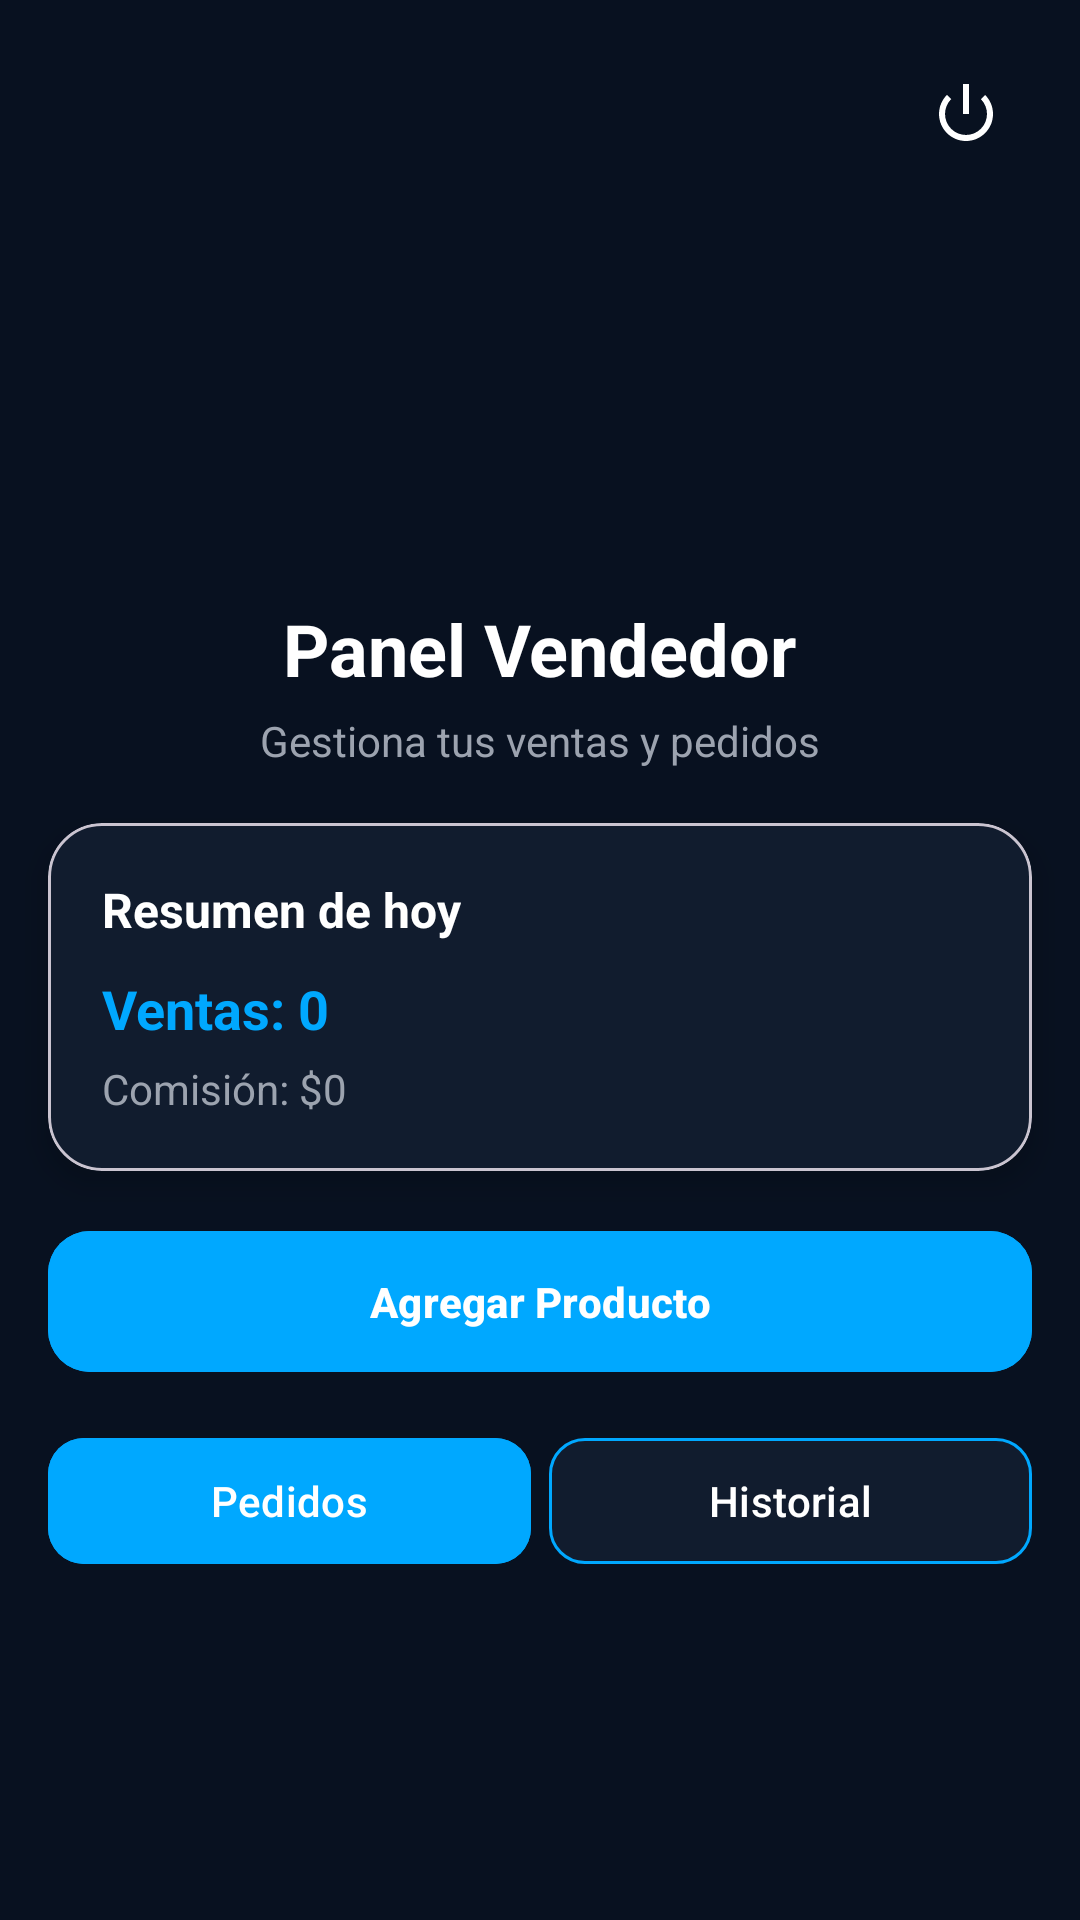

Here is an Android app screen rendered from its layout file. Give the layout XML and the strings, colors and styles it references.
<!-- AndroidManifest.xml: application theme Theme.TecnoImport -->
<!-- res/layout/activity_dashboard_vendedor.xml -->
<?xml version="1.0" encoding="utf-8"?>
<androidx.constraintlayout.widget.ConstraintLayout
    xmlns:android="http://schemas.android.com/apk/res/android"
    xmlns:app="http://schemas.android.com/apk/res-auto"
    xmlns:tools="http://schemas.android.com/tools"
    android:layout_width="match_parent"
    android:layout_height="match_parent"
    android:background="@color/background_dark"
    tools:context=".vendedor.DashboardVendedorActivity">

    

    <ImageView
        android:id="@+id/imgLogoVendedor"
        android:layout_width="170dp"
        android:layout_height="170dp"
        android:src="@drawable/logo_tecnoimport"
        android:contentDescription="@string/app_name"
        android:layout_marginTop="20dp"
        app:layout_constraintTop_toTopOf="parent"
        app:layout_constraintStart_toStartOf="parent"
        app:layout_constraintEnd_toEndOf="parent"/>

    
    <ImageButton
        android:id="@+id/btnCerrarSesionVendedor"
        android:layout_width="44dp"
        android:layout_height="44dp"
        android:layout_marginTop="16dp"
        android:layout_marginEnd="16dp"
        android:background="?attr/selectableItemBackgroundBorderless"
        android:contentDescription="Cerrar sesión"
        android:src="@android:drawable/ic_lock_power_off"
        app:tint="@color/white"
        app:layout_constraintTop_toTopOf="parent"
        app:layout_constraintEnd_toEndOf="parent" />

    

    <TextView
        android:id="@+id/txtVendedor"
        android:layout_width="wrap_content"
        android:layout_height="wrap_content"
        android:text="Panel Vendedor"
        android:textColor="@color/white"
        android:textSize="24sp"
        android:textStyle="bold"
        android:layout_marginTop="10dp"
        app:layout_constraintTop_toBottomOf="@id/imgLogoVendedor"
        app:layout_constraintStart_toStartOf="parent"
        app:layout_constraintEnd_toEndOf="parent"/>

    

    <TextView
        android:id="@+id/txtSubVendedor"
        android:layout_width="wrap_content"
        android:layout_height="wrap_content"
        android:text="Gestiona tus ventas y pedidos"
        android:textColor="@color/text_gray"
        android:textSize="14sp"
        android:layout_marginTop="5dp"
        app:layout_constraintTop_toBottomOf="@id/txtVendedor"
        app:layout_constraintStart_toStartOf="parent"
        app:layout_constraintEnd_toEndOf="parent"/>

    

    <com.google.android.material.card.MaterialCardView
        android:id="@+id/cardResumenVendedor"
        android:layout_width="0dp"
        android:layout_height="wrap_content"
        android:layout_marginStart="16dp"
        android:layout_marginTop="18dp"
        android:layout_marginEnd="16dp"
        app:cardBackgroundColor="@color/card_dark"
        app:cardCornerRadius="18dp"
        app:cardElevation="6dp"
        app:layout_constraintTop_toBottomOf="@id/txtSubVendedor"
        app:layout_constraintStart_toStartOf="parent"
        app:layout_constraintEnd_toEndOf="parent">

        <LinearLayout
            android:layout_width="match_parent"
            android:layout_height="wrap_content"
            android:orientation="vertical"
            android:padding="18dp">

            <TextView
                android:layout_width="wrap_content"
                android:layout_height="wrap_content"
                android:text="Resumen de hoy"
                android:textColor="@color/white"
                android:textSize="16sp"
                android:textStyle="bold"/>

            <TextView
                android:id="@+id/txtVentasHoy"
                android:layout_width="wrap_content"
                android:layout_height="wrap_content"
                android:text="Ventas: 0"
                android:textColor="@color/primary_blue"
                android:textSize="18sp"
                android:textStyle="bold"
                android:layout_marginTop="10dp"/>

            <TextView
                android:id="@+id/txtComision"
                android:layout_width="wrap_content"
                android:layout_height="wrap_content"
                android:text="Comisión: $0"
                android:textColor="@color/text_gray"
                android:layout_marginTop="5dp"/>

        </LinearLayout>

    </com.google.android.material.card.MaterialCardView>

    

    <com.google.android.material.button.MaterialButton
        android:id="@+id/btnAgregarProducto"
        android:layout_width="0dp"
        android:layout_height="55dp"
        android:text="Agregar Producto"
        android:textAllCaps="false"
        android:textStyle="bold"
        android:textColor="@color/white"
        android:backgroundTint="@color/primary_blue"
        android:layout_marginTop="16dp"
        android:layout_marginStart="16dp"
        android:layout_marginEnd="16dp"
        app:cornerRadius="14dp"
        app:layout_constraintTop_toBottomOf="@id/cardResumenVendedor"
        app:layout_constraintStart_toStartOf="parent"
        app:layout_constraintEnd_toEndOf="parent"/>

    

    <LinearLayout
        android:id="@+id/layoutAcciones"
        android:layout_width="0dp"
        android:layout_height="wrap_content"
        android:orientation="horizontal"
        android:weightSum="2"
        android:layout_marginTop="14dp"
        android:layout_marginStart="16dp"
        android:layout_marginEnd="16dp"
        app:layout_constraintTop_toBottomOf="@id/btnAgregarProducto"
        app:layout_constraintStart_toStartOf="parent"
        app:layout_constraintEnd_toEndOf="parent">

        <com.google.android.material.button.MaterialButton
            android:id="@+id/btnPedidos"
            android:layout_width="0dp"
            android:layout_height="50dp"
            android:layout_weight="1"
            android:text="Pedidos"
            android:textAllCaps="false"
            android:backgroundTint="@color/primary_blue"
            app:cornerRadius="12dp"
            android:layout_marginEnd="6dp"/>

        <com.google.android.material.button.MaterialButton
            android:id="@+id/btnHistorial"
            android:layout_width="0dp"
            android:layout_height="50dp"
            android:layout_weight="1"
            android:text="Historial"
            android:textAllCaps="false"
            android:backgroundTint="@color/card_dark"
            app:strokeColor="@color/primary_blue"
            app:strokeWidth="1dp"
            app:cornerRadius="12dp"/>

    </LinearLayout>

    

    <androidx.recyclerview.widget.RecyclerView
        android:id="@+id/recyclerVendedor"
        android:layout_width="0dp"
        android:layout_height="0dp"
        android:padding="12dp"
        android:clipToPadding="false"
        android:layout_marginTop="12dp"
        app:layout_constraintTop_toBottomOf="@id/layoutAcciones"
        app:layout_constraintBottom_toBottomOf="parent"
        app:layout_constraintStart_toStartOf="@id/layoutAcciones"
        app:layout_constraintEnd_toEndOf="@id/layoutAcciones"/>

</androidx.constraintlayout.widget.ConstraintLayout>
<!-- resources referenced by this layout -->
<resources>
  <color name="background_dark">#081120</color>
  <color name="card_dark">#111C2E</color>
  <color name="primary_blue">#00A8FF</color>
  <color name="text_gray">#9CA3AF</color>
  <color name="white">#FFFFFF</color>
  <string name="app_name">TecnoImport</string>
  <style name="Theme.TecnoImport" parent="Base.Theme.TecnoImport" />
  <style name="Base.Theme.TecnoImport" parent="Theme.Material3.DayNight.NoActionBar">
          
          
      </style>
</resources>
